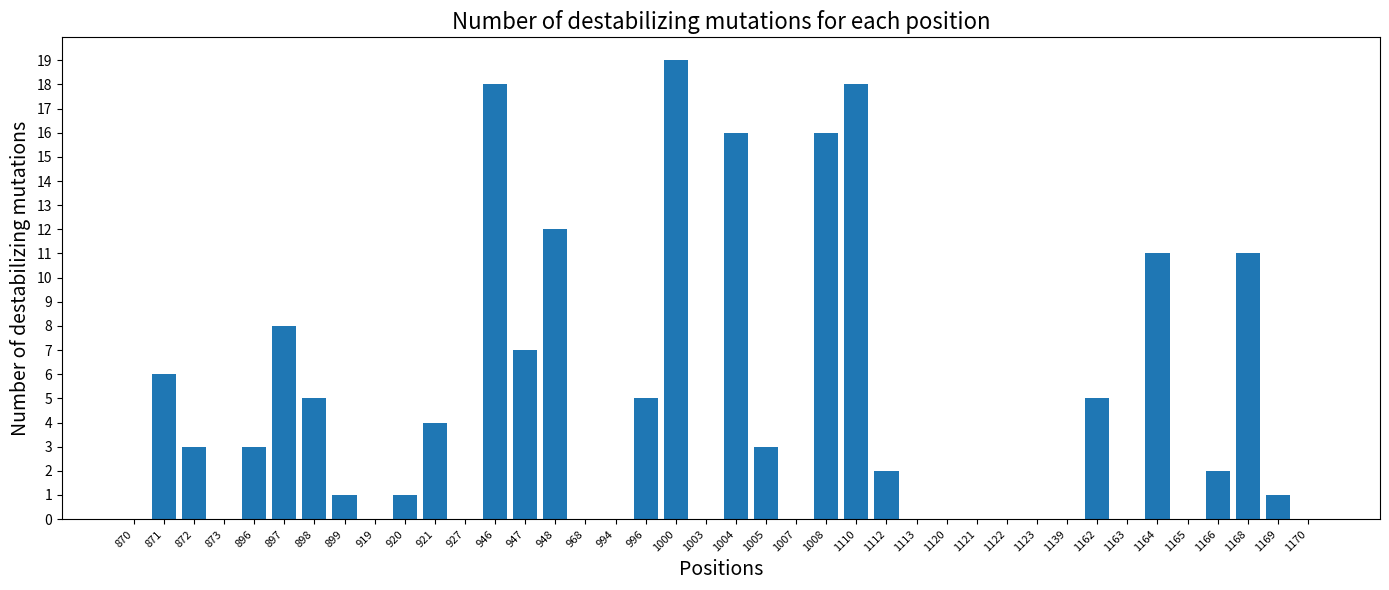

Here is the Python script that generated this plot:
#!/usr/bin/env python3
import matplotlib.pyplot as plt

# List of positions and counts
positions_counts = [
    (870, 0), (873, 0), (919, 0), (927, 0), (968, 0), (994, 0), (1003, 0), 
    (1007, 0), (1113, 0), (1120, 0), (1121, 0), (1122, 0), (1123, 0), 
    (1139, 0), (1163, 0), (1165, 0), (1170, 0), (899, 1), (920, 1), 
    (1169, 1), (1112, 2), (1166, 2), (872, 3), (896, 3), (1005, 3), 
    (921, 4), (898, 5), (996, 5), (1162, 5), (871, 6), (947, 7), 
    (897, 8), (1164, 11), (1168, 11), (948, 12), (1004, 16), 
    (1008, 16), (946, 18), (1110, 18), (1000, 19)
]

# Sort positions_counts based on position values
positions_counts.sort(key=lambda x: x[0])

# Extract positions and counts separately
positions = [str(item[0]) for item in positions_counts]
counts = [item[1] for item in positions_counts]

# Plot for all positions
plt.figure(figsize=(14, 6))
bars = plt.bar(positions, counts)
plt.xlabel('Positions', fontsize=14)
plt.ylabel('Number of destabilizing mutations', fontsize=14)
plt.title('Number of destabilizing mutations for each position', fontsize=16)
plt.xticks(rotation=45, ha='right', fontsize=8)
plt.yticks(range(int(max(counts)) + 1))
plt.tight_layout()

plt.show()
